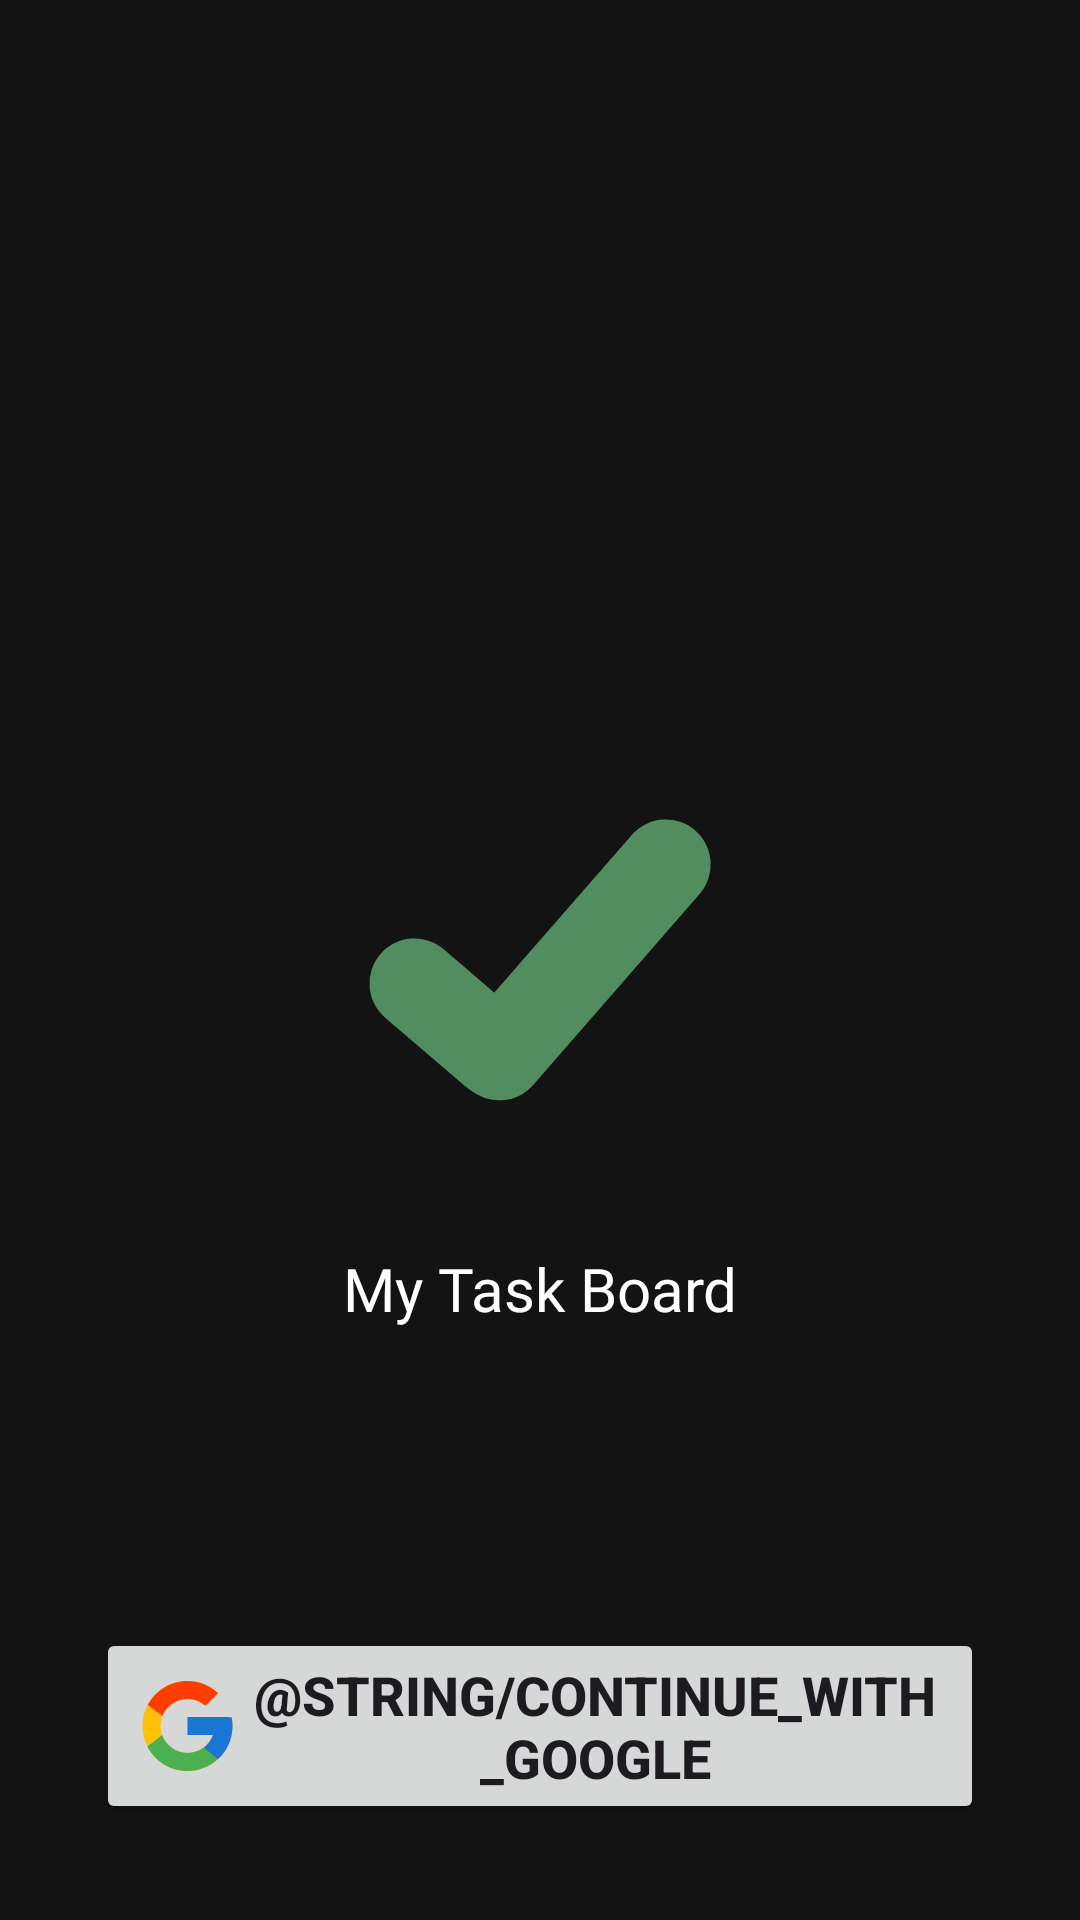

This screen was rendered from an Android layout file. Write that file and the resources it references.
<!-- AndroidManifest.xml: application theme Theme.MyTaskBoard -->
<!-- res/layout/fragment_login.xml -->
<?xml version="1.0" encoding="utf-8"?>
<LinearLayout xmlns:android="http://schemas.android.com/apk/res/android"
    android:layout_width="match_parent"
    android:layout_height="match_parent"
    android:background="@color/background_app"
    android:gravity="center"
    android:orientation="vertical">

    <Space
        android:layout_width="0dp"
        android:layout_height="0dp"
        android:layout_weight="1" />

    <ImageView
        android:layout_width="128dp"
        android:layout_height="128dp"
        android:src="@drawable/icon_app" />

    <LinearLayout
        android:layout_width="match_parent"
        android:layout_height="0dp"
        android:layout_weight="1"
        android:orientation="vertical">

        <TextView
            android:layout_width="match_parent"
            android:layout_height="wrap_content"
            android:fontFamily="@font/poppins_semibold"
            android:gravity="center"
            android:padding="32dp"
            android:text="@string/app_name"
            android:textColor="@color/white"
            android:textSize="20sp" />

        <Space
            android:layout_width="0dp"
            android:layout_height="0dp"
            android:layout_weight="1" />

        <Button
            android:id="@+id/loginButton"
            android:layout_width="match_parent"
            android:layout_height="wrap_content"
            android:layout_margin="32.dp"
            android:drawableLeft="@drawable/ic_google"
            android:text="@string/continue_with_google"
            android:textSize="18sp"
            android:textStyle="bold" />

    </LinearLayout>


</LinearLayout>
<!-- resources referenced by this layout -->
<resources>
  <color name="background_app">#131313</color>
  <color name="white">#FFFFFFFF</color>
  <!-- drawable ic_google (drawable) -->
  <vector xmlns:android="http://schemas.android.com/apk/res/android"
      android:width="37dp"
      android:height="36dp"
      android:viewportWidth="37"
      android:viewportHeight="36">
    <path
        android:pathData="M33.208,15.062H32V15H18.5V21H26.977C25.74,24.493 22.417,27 18.5,27C13.53,27 9.5,22.97 9.5,18C9.5,13.03 13.53,9 18.5,9C20.794,9 22.882,9.866 24.471,11.279L28.713,7.036C26.035,4.54 22.451,3 18.5,3C10.216,3 3.5,9.716 3.5,18C3.5,26.284 10.216,33 18.5,33C26.784,33 33.5,26.284 33.5,18C33.5,16.994 33.396,16.013 33.208,15.062Z"
        android:fillColor="#FFC107"/>
    <path
        android:pathData="M5.229,11.018L10.158,14.632C11.491,11.331 14.721,9 18.5,9C20.794,9 22.882,9.866 24.471,11.279L28.713,7.036C26.035,4.54 22.451,3 18.5,3C12.738,3 7.742,6.253 5.229,11.018Z"
        android:fillColor="#FF3D00"/>
    <path
        android:pathData="M18.5,33C22.375,33 25.895,31.517 28.557,29.106L23.914,25.177C22.358,26.361 20.456,27.001 18.5,27C14.599,27 11.286,24.512 10.038,21.041L5.146,24.809C7.629,29.667 12.67,33 18.5,33Z"
        android:fillColor="#4CAF50"/>
    <path
        android:pathData="M33.208,15.062H32V15H18.5V21H26.977C26.386,22.662 25.32,24.115 23.912,25.178L23.914,25.177L28.557,29.105C28.228,29.404 33.5,25.5 33.5,18C33.5,16.994 33.396,16.013 33.208,15.062Z"
        android:fillColor="#1976D2"/>
  </vector>
  <!-- drawable icon_app (drawable) -->
  <vector xmlns:android="http://schemas.android.com/apk/res/android"
      android:width="128dp"
      android:height="128dp"
      android:viewportWidth="128"
      android:viewportHeight="128">
    <path
        android:pathData="M10.76,62.06L10.76,62.06A15,15 87,0 1,31.91 60.43L58.5,83.22A15,15 87,0 1,60.13 104.37L60.13,104.37A15,15 85.81,0 1,38.98 106L12.39,83.21A15,15 87,0 1,10.76 62.06z"
        android:fillColor="@color/primary_color"/>
    <path
        android:pathData="M115.76,20.86L115.76,20.86A15,15 60.4,0 1,117.21 42.02L61.73,105.64A15,15 87.54,0 1,40.57 107.09L40.57,107.09A15,15 87.54,0 1,39.12 85.93L94.6,22.31A15,15 60.4,0 1,115.76 20.86z"
        android:fillColor="@color/primary_color"/>
  </vector>
  <string name="app_name">My Task Board</string>
  <string name="continue_with_google">Продовжити з Google</string>
  <style name="Theme.MyTaskBoard" parent="Base.Theme.MyTaskBoard" />
  <color name="primary_color">#518D5E</color>
  <style name="Base.Theme.MyTaskBoard" parent="Theme.Material3.DayNight.NoActionBar">
          
          <item name="colorPrimary">@color/background_app</item>
      </style>
</resources>
